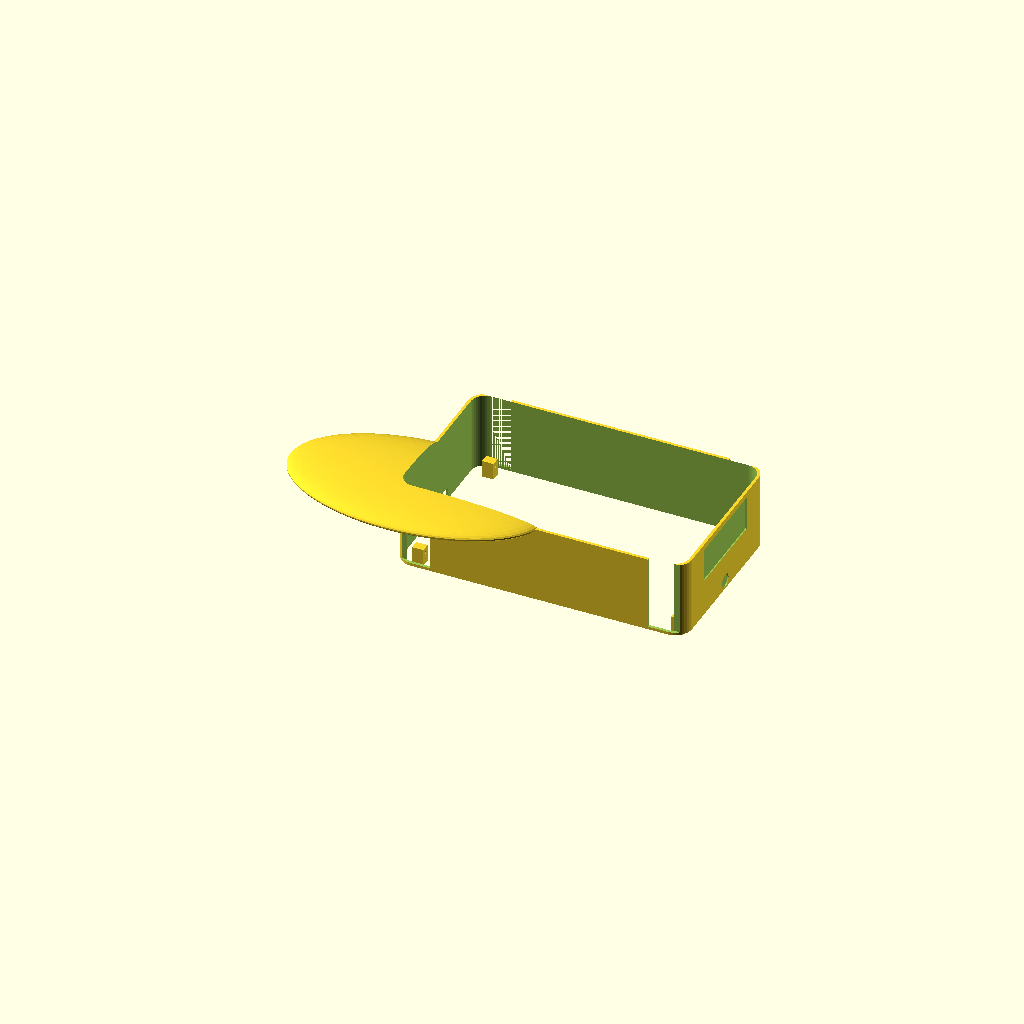
Cell 1: rendered with the file's own defaults.
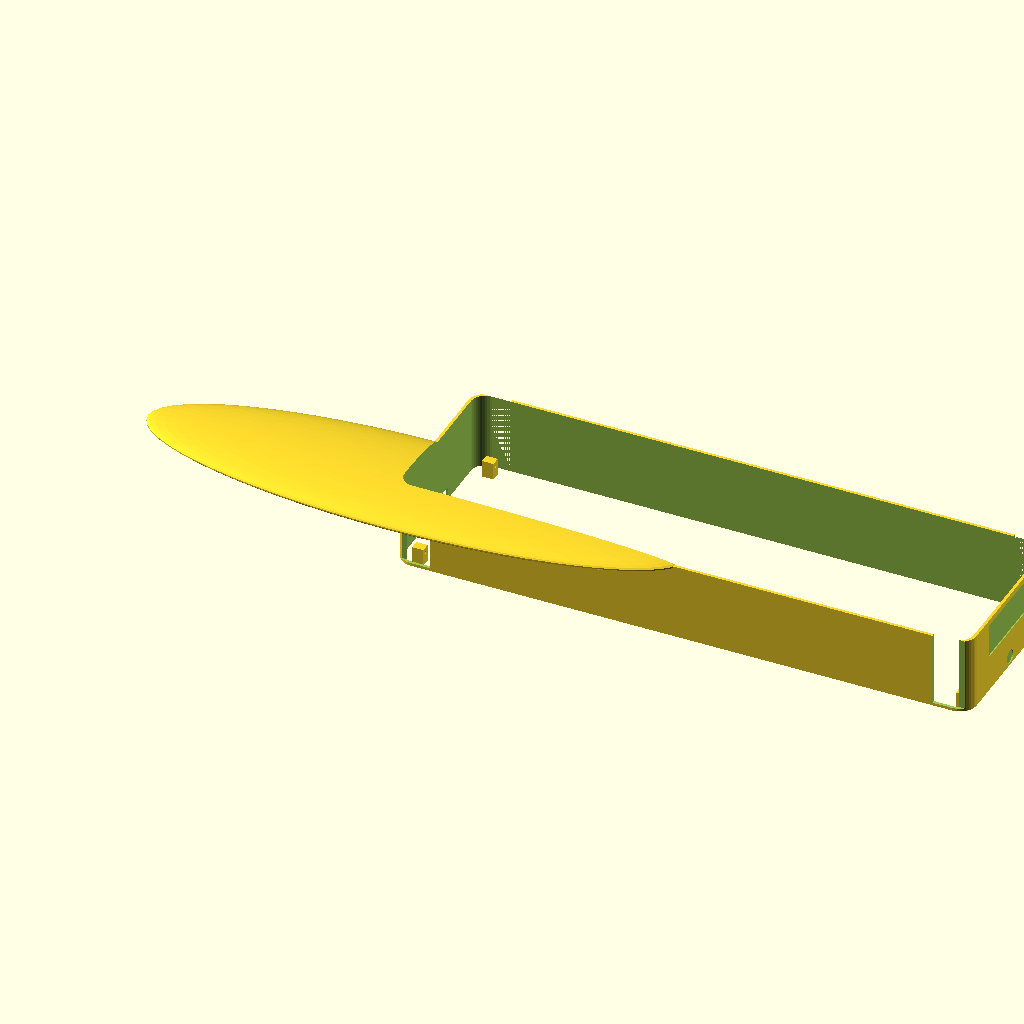
Cell 2 — chassis_l set to 500, the other parameters unchanged.
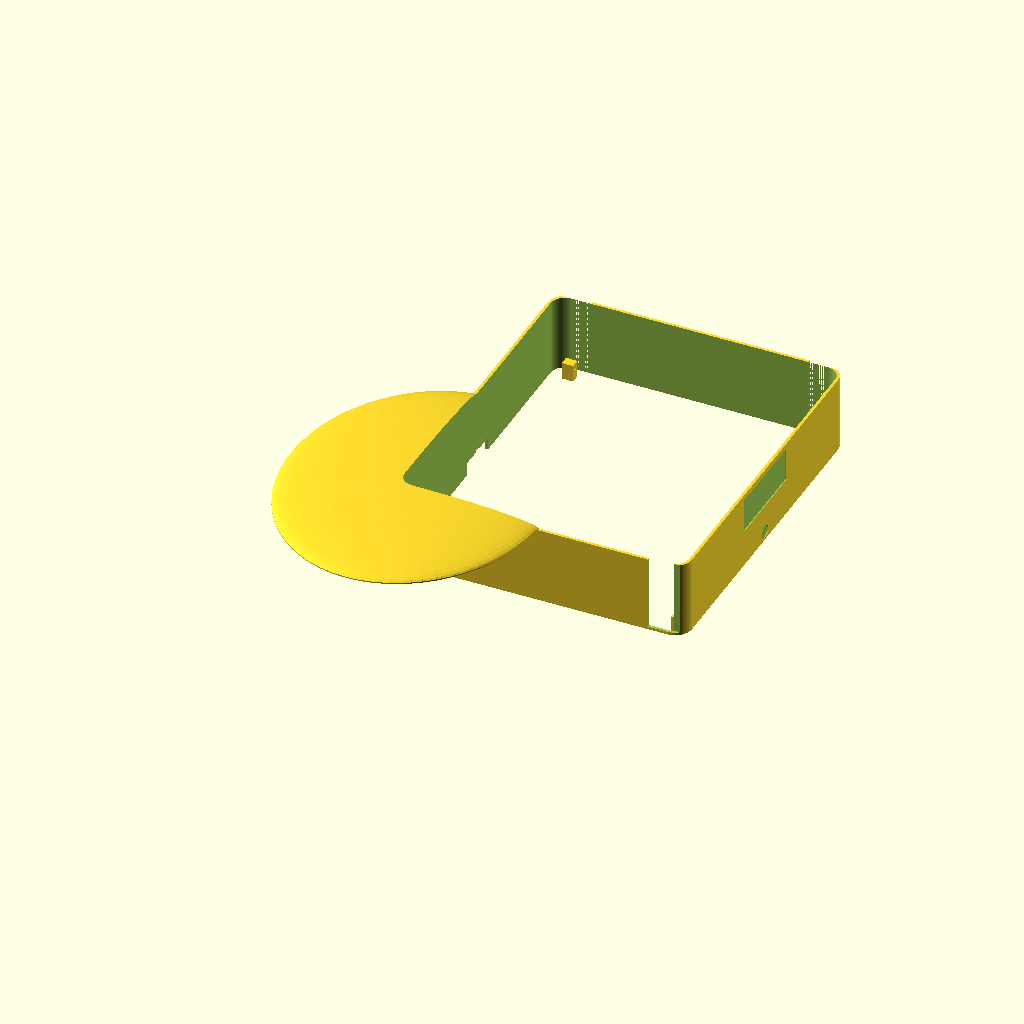
Cell 3: the same model with chassis_w = 300.
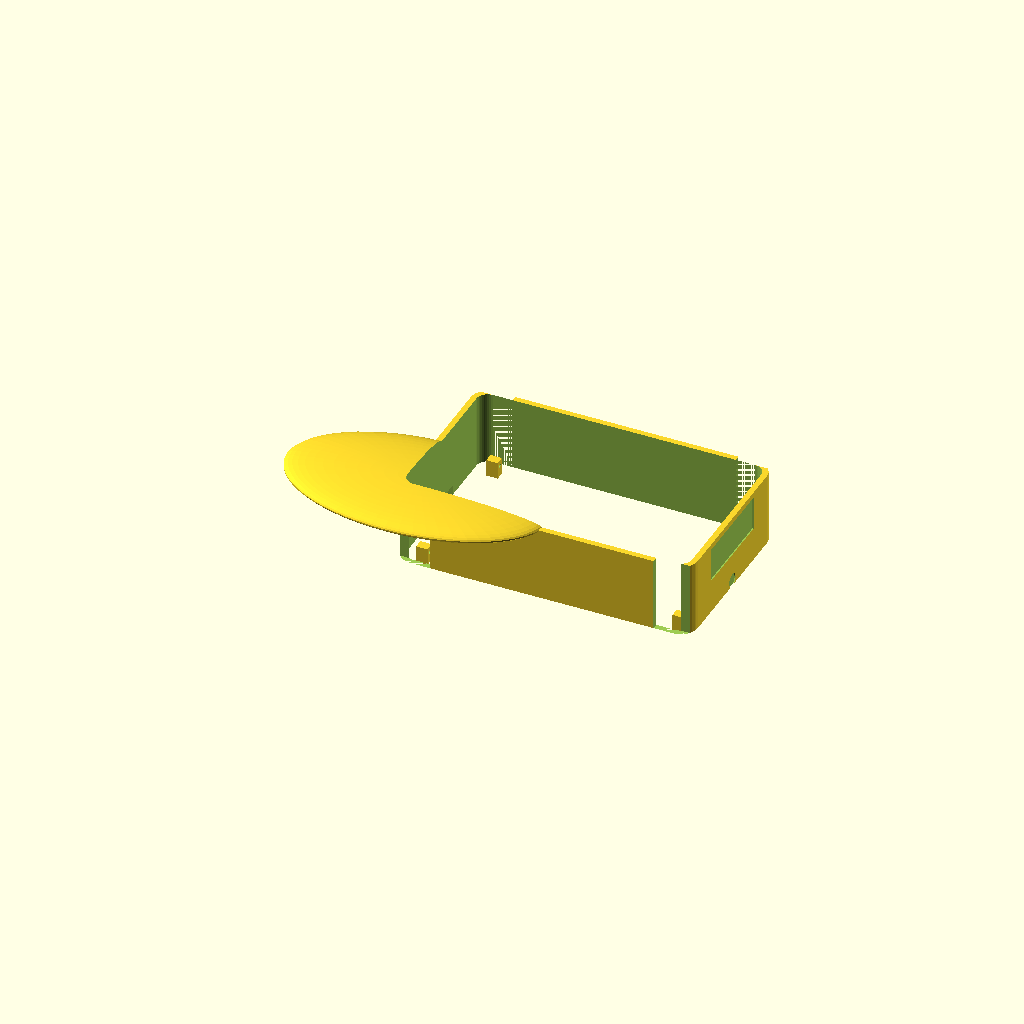
Cell 4: wall = 5 (everything else at default).
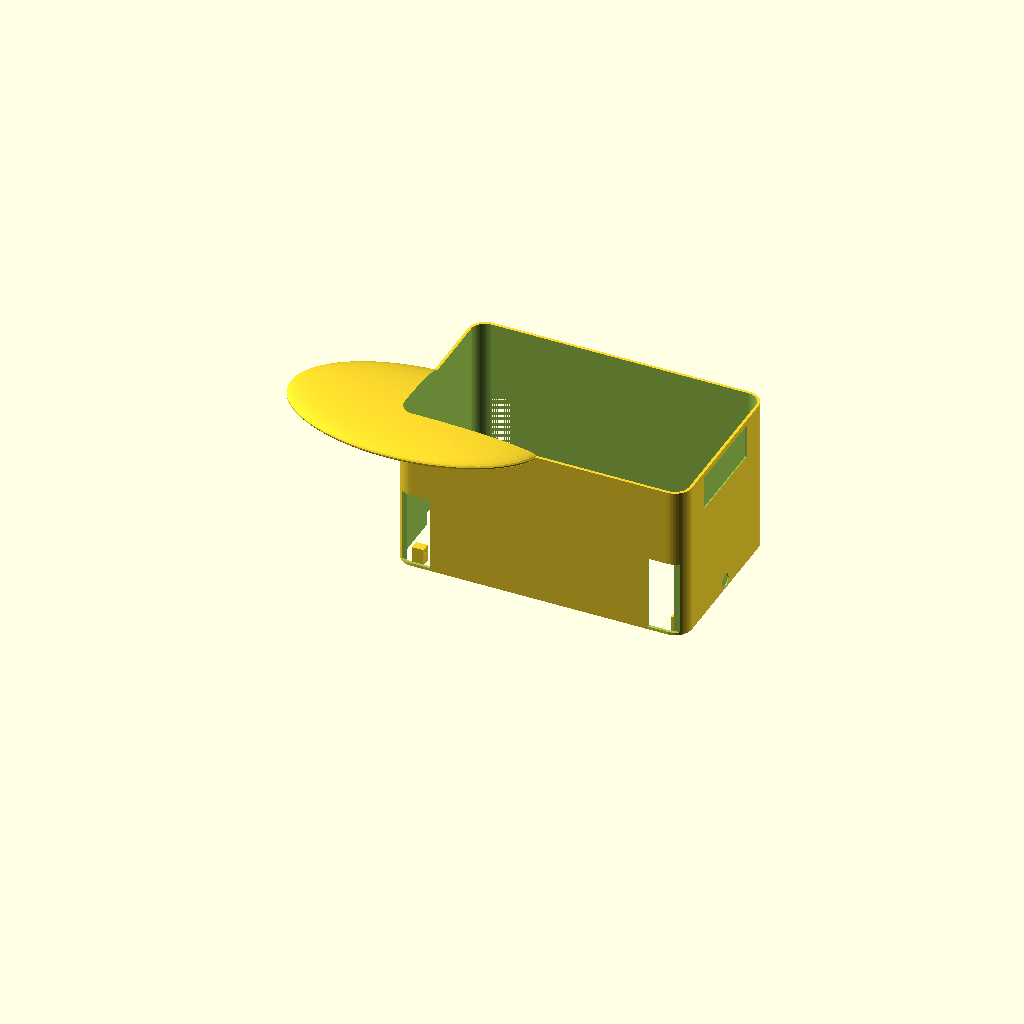
Cell 5: shell_h = 140 (everything else at default).
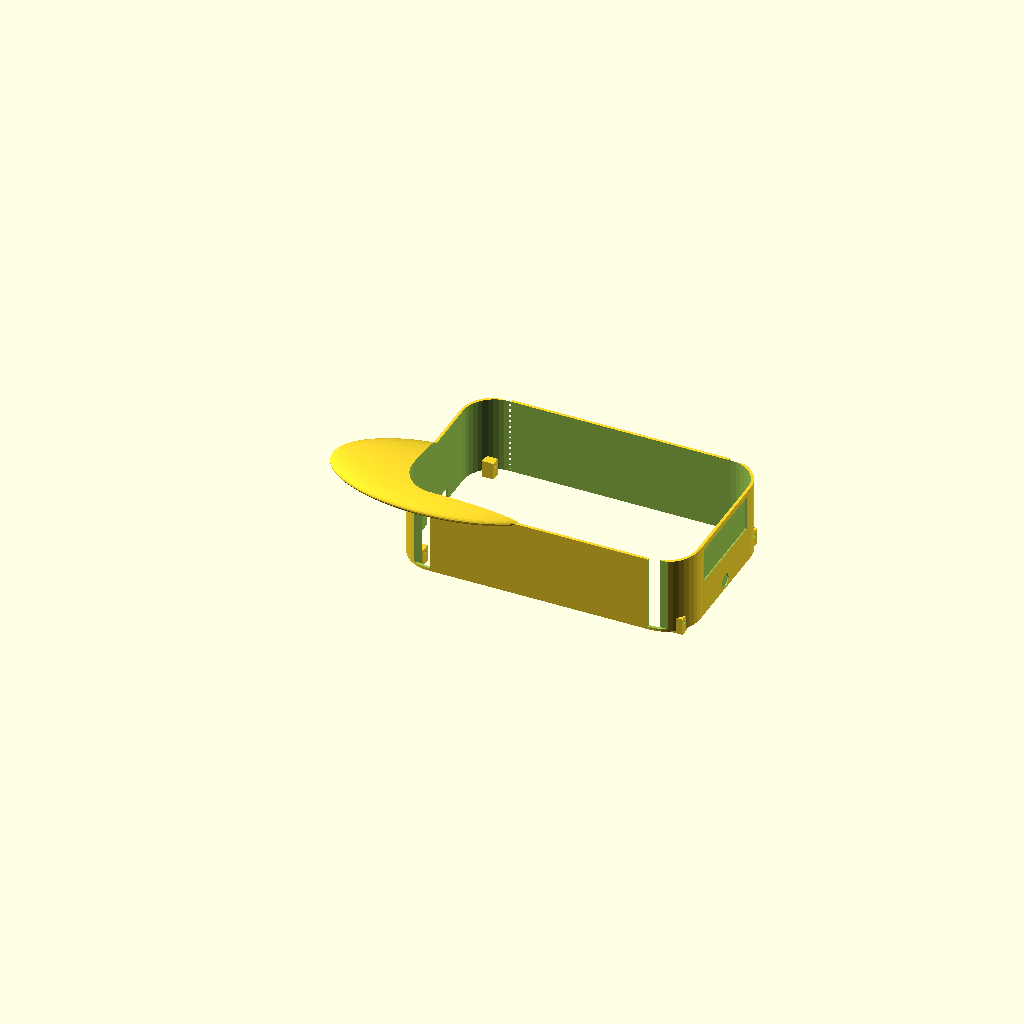
Cell 6: corner_r = 30 (everything else at default).
All cells are drawn from one camera (rotation 55°, 0°, 25°, orthographic, colour scheme Cornfield), so only the parameter changes between them.
The OpenSCAD source (shell.scad):
// Airport Guide Bot Shell
// For DollaTek 2WD chassis (25cm x 15cm)
// Smooth, lowkey pebble shape

// ---- Dimensions (mm) ----
chassis_l = 250;    // length
chassis_w = 150;    // width
wall = 2.5;         // wall thickness
shell_h = 70;       // total height (covers ~5cm components + clearance)
corner_r = 15;      // corner rounding

// Wheel cutouts
wheel_d = 66;       // wheel diameter
wheel_w = 28;       // wheel width
wheel_y_offset = 30; // from rear edge

// Ultrasonic sensor (front, centered)
us_eye_d = 16;      // transducer diameter
us_eye_spacing = 26; // center to center
us_eye_h = 35;      // height from base

// Phone cutout (front top, for camera facing forward)
phone_w = 80;       // width of phone cutout
phone_h = 30;       // height
phone_from_top = 5; // from top edge

// Caster wheel cutout (front bottom)
caster_w = 40;
caster_d = 30;

module rounded_box(l, w, h, r) {
    hull() {
        for (x = [r, l-r]) {
            for (y = [r, w-r]) {
                translate([x, y, 0])
                    cylinder(h=h, r=r, $fn=40);
            }
        }
    }
}

module shell() {
    difference() {
        // Outer shell - smooth rounded box with domed top
        union() {
            // Main body
            rounded_box(chassis_l + wall*2, chassis_w + wall*2, shell_h, corner_r);

            // Domed top for smooth look
            translate([corner_r, corner_r, shell_h - 1])
                resize([chassis_l + wall*2 - corner_r*2, chassis_w + wall*2 - corner_r*2, 20])
                    scale([1, 1, 0.3])
                        sphere(r=50, $fn=60);
        }

        // Hollow inside
        translate([wall, wall, -1])
            rounded_box(chassis_l, chassis_w, shell_h + 25, corner_r - wall);

        // Bottom opening (open bottom to sit on chassis)
        translate([-1, -1, -1])
            cube([chassis_l + wall*2 + 2, chassis_w + wall*2 + 2, wall + 1]);

        // ---- Wheel cutouts (left and right, near rear) ----
        // Left wheel
        translate([-1, -1, 5])
            cube([wheel_w + 5, wall + 2, wheel_d]);
        translate([chassis_l + wall*2 - wheel_w - 4, -1, 5])
            cube([wheel_w + 5, wall + 2, wheel_d]);

        // Right side wheels
        translate([-1, chassis_w + wall, 5])
            cube([wheel_w + 5, wall + 2, wheel_d]);
        translate([chassis_l + wall*2 - wheel_w - 4, chassis_w + wall, 5])
            cube([wheel_w + 5, wall + 2, wheel_d]);

        // ---- Ultrasonic sensor holes (front face) ----
        // Left eye
        translate([chassis_l + wall*2 + 1, (chassis_w + wall*2)/2 - us_eye_spacing/2, us_eye_h])
            rotate([0, 90, 0])
                cylinder(d=us_eye_d, h=wall + 2, $fn=30);

        // Right eye
        translate([chassis_l + wall*2 + 1, (chassis_w + wall*2)/2 + us_eye_spacing/2, us_eye_h])
            rotate([0, 90, 0])
                cylinder(d=us_eye_d, h=wall + 2, $fn=30);

        // ---- Phone camera cutout (front face, near top) ----
        translate([chassis_l + wall*2 - 1, (chassis_w + wall*2 - phone_w)/2, shell_h - phone_from_top - phone_h])
            cube([wall + 2, phone_w, phone_h]);

        // ---- Caster wheel cutout (rear bottom) ----
        translate([-1, (chassis_w + wall*2 - caster_w)/2, -1])
            cube([caster_d, caster_w, 15]);

        // ---- Wire routing holes (sides, near bottom) ----
        translate([-1, (chassis_w + wall*2)/2, 10])
            rotate([0, 90, 0])
                cylinder(d=12, h=wall + 2, $fn=20);
        translate([chassis_l + wall*2 - 1, (chassis_w + wall*2)/2, 10])
            rotate([0, 90, 0])
                cylinder(d=12, h=wall + 2, $fn=20);
    }
}

// ---- Mounting tabs (snap onto chassis) ----
module mount_tab() {
    difference() {
        cube([10, 8, 15]);
        translate([5, 4, 10])
            rotate([0, 90, 0])
                cylinder(d=3.2, h=12, center=true, $fn=20);
    }
}

// Assemble
shell();

// Mounting tabs inside (4 corners)
translate([wall + 10, wall + 5, 0]) mount_tab();
translate([wall + 10, chassis_w + wall - 13, 0]) mount_tab();
translate([chassis_l - 10, wall + 5, 0]) mount_tab();
translate([chassis_l - 10, chassis_w + wall - 13, 0]) mount_tab();
Parameter table extracted from the source (name, type, default, range or options):
chassis_l: number, default 250
chassis_w: number, default 150
wall: number, default 2.5
shell_h: number, default 70
corner_r: number, default 15
wheel_d: number, default 66
wheel_w: number, default 28
wheel_y_offset: number, default 30
us_eye_d: number, default 16
us_eye_spacing: number, default 26
us_eye_h: number, default 35
phone_w: number, default 80
phone_h: number, default 30
phone_from_top: number, default 5
caster_w: number, default 40
caster_d: number, default 30
